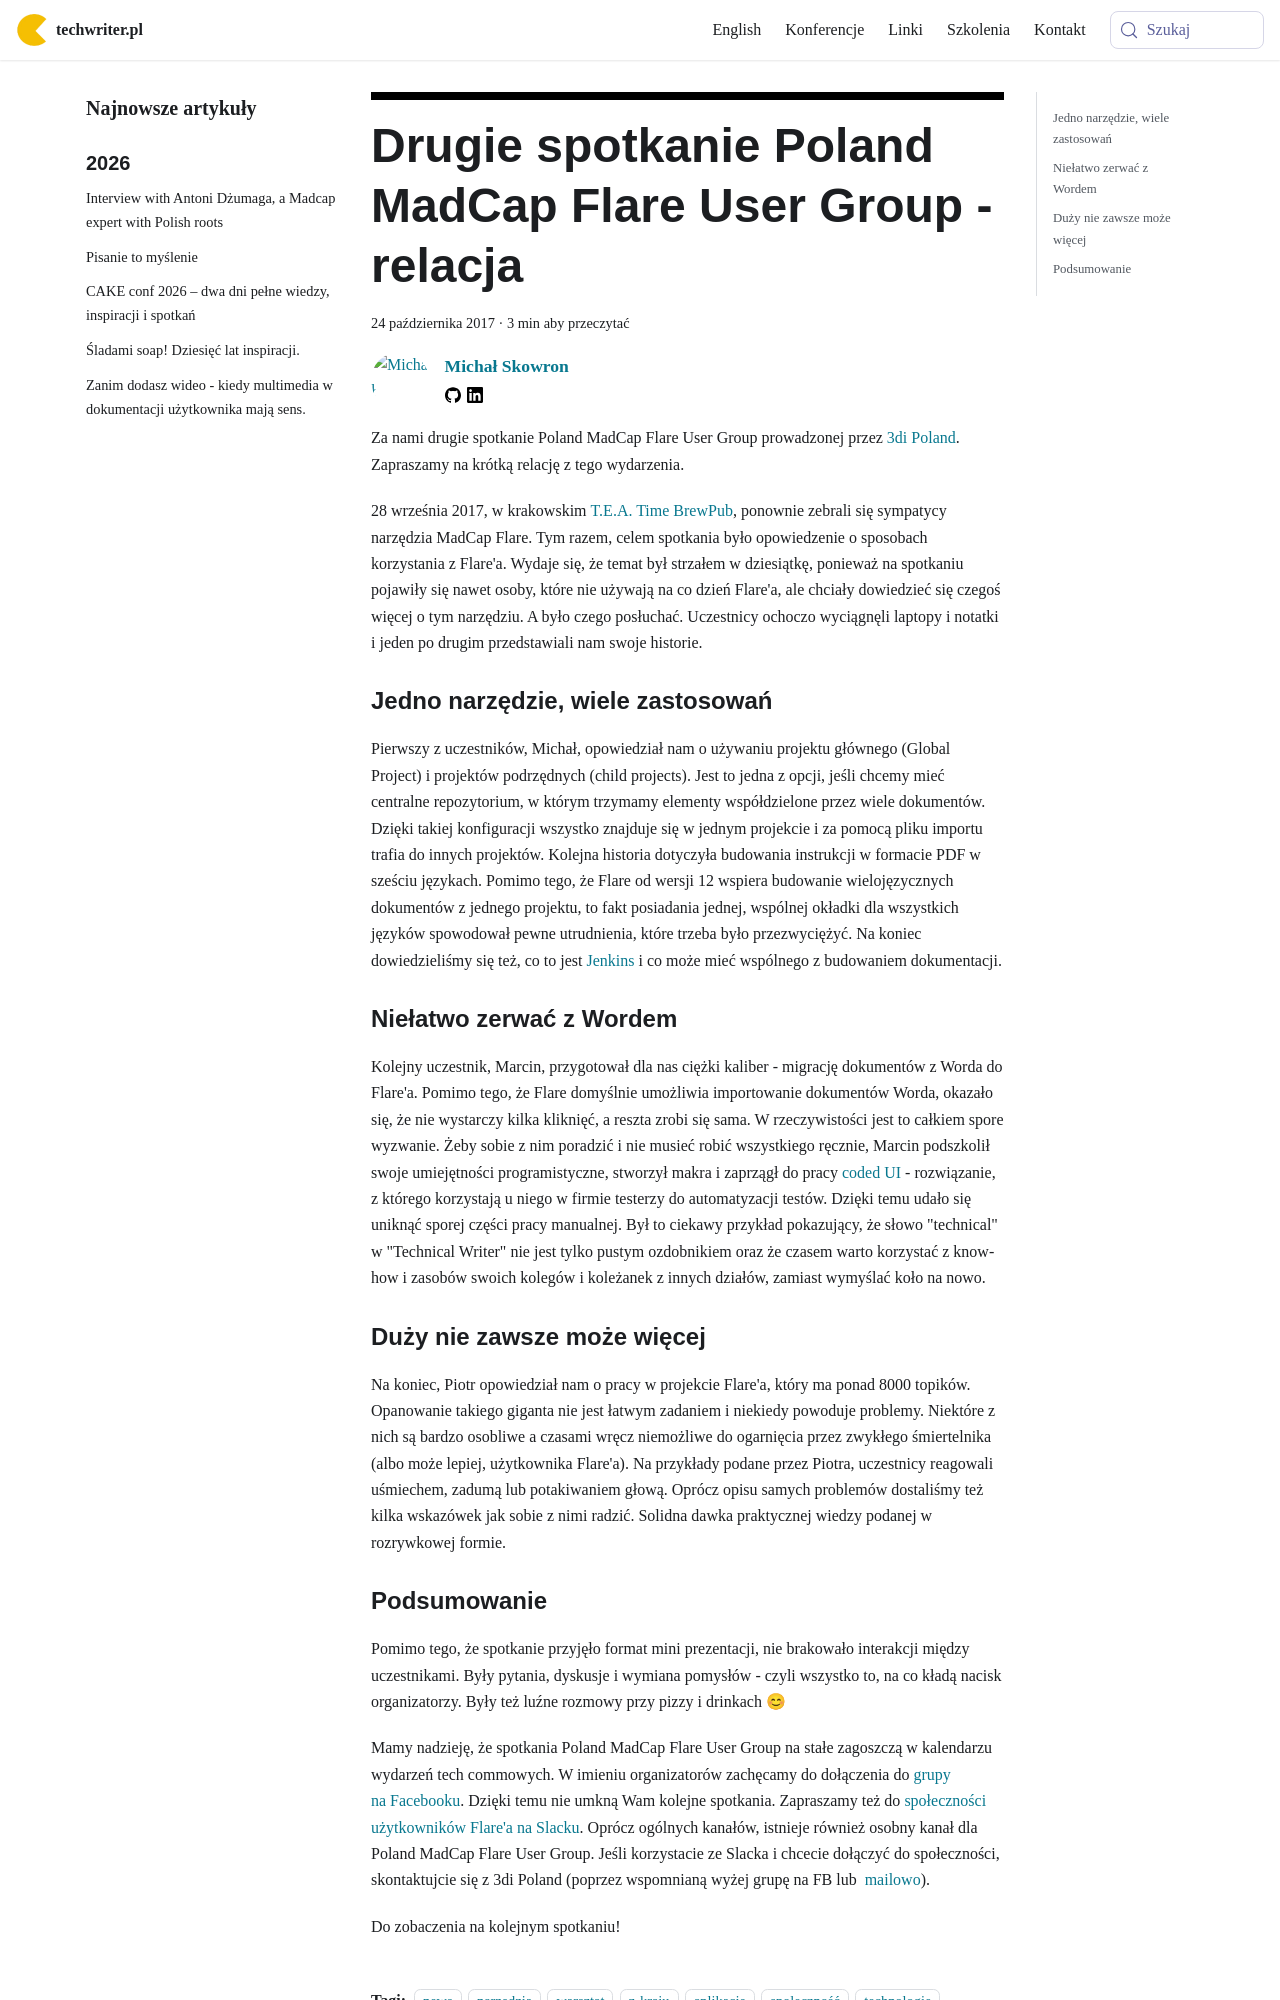

repository: techwriter-pl/techwriter-pl.github.io · page: drugie-spotkanie-poland-madcap-flare-user-group-relacja/index.html · generator: docusaurus

---
title: 'Drugie spotkanie Poland MadCap Flare User Group - relacja'
authors: mojk
date: '2017-10-24'
tags:
  - 'news'
  - 'narzędzia'
  - 'warsztat'
  - 'z-kraju'
  - 'aplikacje'
  - 'społeczność'
  - 'technologie'
coverImage: 'black-and-white-2591246_640.jpg'
---

Za nami drugie spotkanie Poland MadCap Flare User Group prowadzonej
przez [3di Poland](http://3di.com.pl/). Zapraszamy na krótką relację z tego
wydarzenia.

<!--truncate-->

28 września 2017, w
krakowskim [T.E.A. Time BrewPub](http://www.teatimebrewpub.pl/), ponownie
zebrali się sympatycy narzędzia MadCap Flare. Tym razem, celem spotkania było
opowiedzenie o sposobach korzystania z Flare'a. Wydaje się, że temat był
strzałem w dziesiątkę, ponieważ na spotkaniu pojawiły się nawet osoby, które nie
używają na co dzień Flare'a, ale chciały dowiedzieć się czegoś więcej o tym
narzędziu. A było czego posłuchać. Uczestnicy ochoczo wyciągnęli laptopy i
notatki i jeden po drugim przedstawiali nam swoje historie.

### Jedno narzędzie, wiele zastosowań

Pierwszy z uczestników, Michał, opowiedział nam o używaniu projektu głównego
(Global Project) i projektów podrzędnych (child projects). Jest to jedna z
opcji, jeśli chcemy mieć centralne repozytorium, w którym trzymamy elementy
współdzielone przez wiele dokumentów. Dzięki takiej konfiguracji wszystko
znajduje się w jednym projekcie i za pomocą pliku importu trafia do innych
projektów. Kolejna historia dotyczyła budowania instrukcji w formacie PDF w
sześciu językach. Pomimo tego, że Flare od wersji 12 wspiera budowanie
wielojęzycznych dokumentów z jednego projektu, to fakt posiadania jednej,
wspólnej okładki dla wszystkich języków spowodował pewne utrudnienia, które
trzeba było przezwyciężyć. Na koniec dowiedzieliśmy się też, co to jest
[Jenkins](https://jenkins.io/) i co może mieć wspólnego z budowaniem
dokumentacji.

### Niełatwo zerwać z Wordem

Kolejny uczestnik, Marcin, przygotował dla nas ciężki kaliber - migrację
dokumentów z Worda do Flare'a. Pomimo tego, że Flare domyślnie umożliwia
importowanie dokumentów Worda, okazało się, że nie wystarczy kilka kliknięć, a
reszta zrobi się sama. W rzeczywistości jest to całkiem spore wyzwanie. Żeby
sobie z nim poradzić i nie musieć robić wszystkiego ręcznie, Marcin podszkolił
swoje umiejętności programistyczne, stworzył makra i zaprzągł do pracy
[coded UI](https://docs.microsoft.com/en-us/visualstudio/test/use-ui-automation-to-test-your-code) -
rozwiązanie, z którego korzystają u niego w firmie testerzy do automatyzacji
testów. Dzięki temu udało się uniknąć sporej części pracy manualnej. Był to
ciekawy przykład pokazujący, że słowo "technical" w "Technical Writer" nie jest
tylko pustym ozdobnikiem oraz że czasem warto korzystać z know-how i zasobów
swoich kolegów i koleżanek z innych działów, zamiast wymyślać koło na nowo.

### Duży nie zawsze może więcej

Na koniec, Piotr opowiedział nam o pracy w projekcie Flare'a, który ma ponad
8000 topików. Opanowanie takiego giganta nie jest łatwym zadaniem i niekiedy
powoduje problemy. Niektóre z nich są bardzo osobliwe a czasami wręcz niemożliwe
do ogarnięcia przez zwykłego śmiertelnika (albo może lepiej, użytkownika
Flare'a). Na przykłady podane przez Piotra, uczestnicy reagowali uśmiechem,
zadumą lub potakiwaniem głową. Oprócz opisu samych problemów dostaliśmy też
kilka wskazówek jak sobie z nimi radzić. Solidna dawka praktycznej wiedzy
podanej w rozrywkowej formie.
